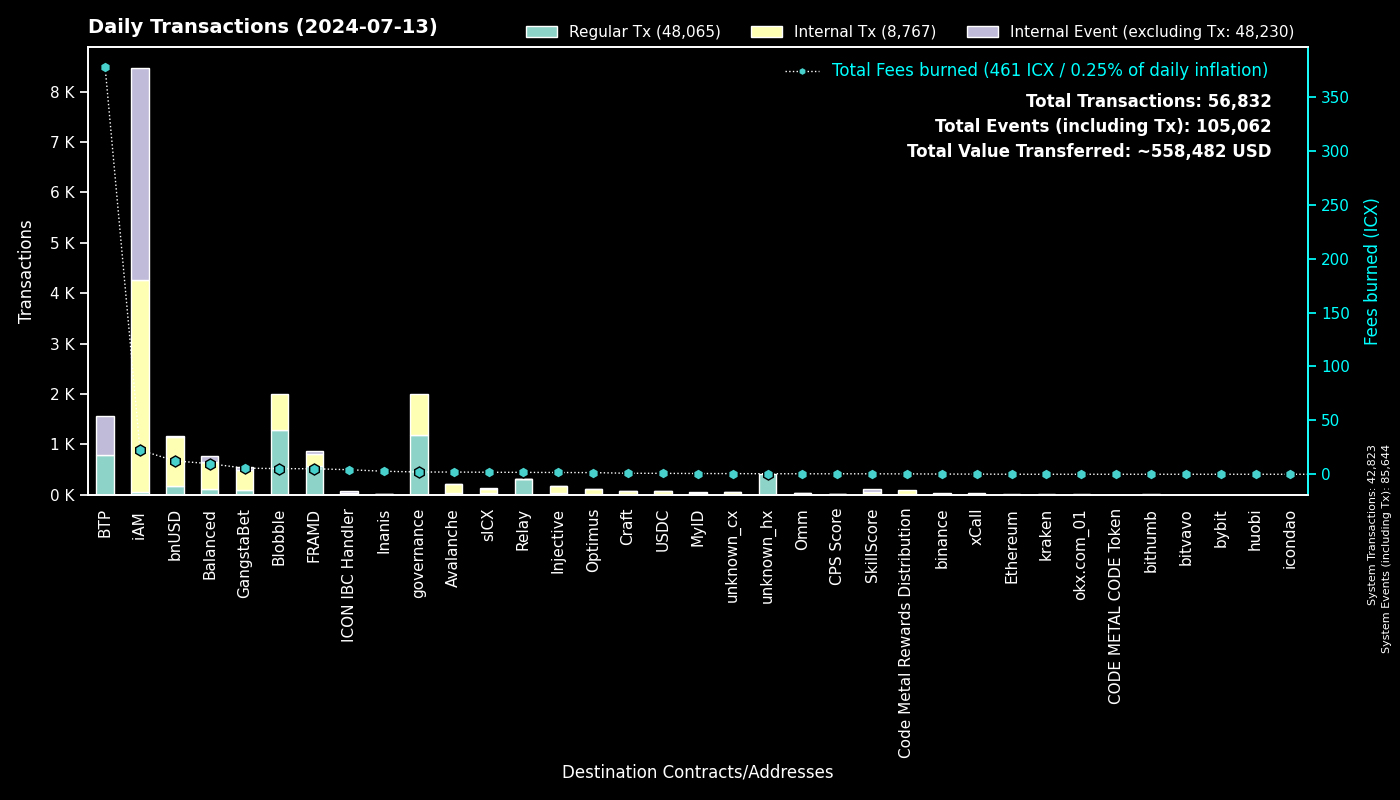

The table this chart was drawn from, first rows:
to, Regular Tx, Fees burned, to_def, Internal Tx, Internal Event (excluding Tx), group
0, 42820, 0.0, System, 3, 42821, System
cx00000000000000000000000000000000000000…, 1190, 2.094, governance, 816, 0, governance
cxee7a00755a757e3c519a0616456030e33dc9d4…, 785, 377.4, BTP_2, 0, 785, BTP
cxf14dea1cff7ceb29a46e6d04533a08f84441e4…, 698, 2.859, Blobble Stake Token, 705, 0, Blobble
cxf2ca3b655a782f39227934d37ff3b77f9b1ebc…, 583, 2.369, Blobble, 0, 0, Blobble
cx2aa9b28a657e3121b75d3d4fe65e569398645d…, 570, 4.562, FRAMD Token, 167, 3, FRAMD
cxca5faa5a71d986a2e84dd7e6f5ff791d29901e…, 302, 1.646, Relay_4, 0, 0, Relay
cx88fd7df7ddff82f7cc735c871dc519838cb235…, 181, 12.42, bnUSD, 955, 21, bnUSD
cx5a0af85407c69945eb318d4ac18e9e84218416…, 57, 3.318, GangWar Simulation, 153, 44, GangstaBet
cx14002628a4599380f391f708843044bc93dce2…, 46, 22.44, iAM Div, 4207, 4210, iAM
cx66a031cc3bd305c76371fb586e93801b948254…, 34, 2.066, Avalanche, 175, 7, Avalanche
cx4297f4b63262507623b6ad575d0d8dd2db980e…, 32, 1.646, Injective, 142, 4, Injective
cx622bbab73698f37dbef53955fd3decffeb0b0c…, 26, 4.21, ICON IBC Handler, 9, 39, ICON IBC Handler
cx21e94c08c03daee80c25d8ee3ea22a20786ec2…, 24, 4.359, balanced_router, 255, 31, Balanced
cx2609b924e33ef00b648a409245c7ea394c4678…, 23, 1.873, sICX, 98, 9, sICX
cxa0af3165c08318e988cb30993b3048335b94af…, 23, 0.8004, balanced_dex, 60, 12, Balanced
cxba62bb61baf8dd8b6a04633fe33806547785a0…, 19, 0.5929, MyID_3, 19, 0, MyID
cx66d4d90f5f113eba575bf793570135f9b10cec…, 19, 1.888, balanced_loans, 64, 43, Balanced
cx28b2ec885b50c8a93da752f2d0467a67127a70…, 14, 1.35, CROWN, 136, 7, GangstaBet
cxe971c0a92c58db502e4a224efc6ba311eb1c17…, 14, 2.808, Inanis Treasury, 2, 0, Inanis
cx694e8c9f1a05c8c3719f30d46b97697960e428…, 12, 0.1134, MyID_2, 12, 0, MyID
cxd82fb5d3effecd8c9071a4bba3856ad7222c4b…, 12, 0.5478, Balanced Savings, 27, 0, Balanced
cxd17316e24ee40f2ef8ed6f3a497311db1b3520…, 10, 0.195, GangstaVerse LootBox, 52, 0, GangstaBet
cxa07f426062a1384bdd762afa6a87d123fbc81c…, 10, 0.1464, xCall, 3, 21, xCall
hx1b3e781a1c802c238e30e90aa1a6cee94f9bac…, 10, 0.0125, unknown_hx, 0, 0, unknown_hx
hxb568381d35d3e7a6383200e8a0d30310af20b9…, 9, 0.01125, binance_hot, 0, 0, binance
cxabea09a8c5f3efa54d0a0370b14715e6f22705…, 8, 0.3351, Balanced Asset Manager, 38, 16, Balanced
cx9f4ab72f854d3ccdc59aa6f2c3e2215dd62e87…, 8, 0.4458, CPS Score, 8, 0, CPS Score
cx2dc662031f3d62bcdba4f63e9bf827767c8475…, 7, 0.4159, SkillScore, 49, 53, SkillScore
cxf61cd5a45dc9f91c15aa65831a30a90d59a096…, 7, 0.834, balanced_baln, 46, 6, Balanced
cxaa99a164586883eed0322d62a31946dfa9491f…, 5, 0.04044, optimus_rewards, 9, 2, Optimus
cx9c4698411c6d9a780f605685153431dcda0460…, 5, 0.07007, Auction, 35, 0, Craft
cx10d59e8103ab44635190bd4139dbfd682fa2d0…, 5, 0.3158, balanced_rewards, 10, 7, Balanced
cx2d552c485ec8bcaa75aac02424e2aca6ffdb2f…, 5, 0.183, Binance Coin, 16, 0, binance
cx8683d50b9f53275081e13b64fba9d6a56b7c57…, 5, 0.09375, gangstabet_trade, 5, 0, GangstaBet
cx22319ac7f412f53eabe3c9827acf5e27e9c6a9…, 5, 0.8604, USDC, 58, 2, USDC
hx85532472e789802a943bd34a8aeb86668bc232…, 4, 0.005, okx.com_01, 0, 0, okx.com_01
cxc83f6eaf7e123f656657ebac3b09bc7a38e323…, 4, 0.3522, Code Metal Rewards Distribution, 95, 0, Code Metal Rewards Distribution
cx917f88460d4ebec1fd656d4dbe51131a37d168…, 4, 0.01922, unknown_cx, 0, 2, unknown_cx
cx28497aef34ec44ad2be9249daddfbe34b54f30…, 4, 0.0537, Balanced Bribe, 4, 0, Balanced
hx1a727577686a20eeeb67251b330e026e5597db…, 4, 0.005, unknown_hx, 0, 0, unknown_hx
hx68646780e14ee9097085f7280ab137c3633b4b…, 4, 0.005, kraken_hot, 0, 0, kraken
hxd25d113d6155d1019cb5eb94ca056673874d27…, 3, 0.00375, unknown_hx, 0, 0, unknown_hx
hxb611b26f8ef4c8d515de4d23f62316eb1ad842…, 3, 0.00375, unknown_hx, 0, 0, unknown_hx
hx16a12628d78f25d83f836597ce225524de8d60…, 3, 0.00375, unknown_hx, 0, 0, unknown_hx
cx7ecb16e4c143b95e01d05933c17cb986cfe618…, 3, 0.8691, CraftRewards, 34, 2, Craft
cx6139a27c15f1653471ffba0b4b88dc15de7e32…, 3, 0.7056, gangstabet_token, 56, 4, GangstaBet
cx59d899fce52cadd1feb5128ff5e6672f03943e…, 3, 0.01514, unknown_cx, 0, 1, unknown_cx
hx73ba629b4dcd3e2d893ba38c5ba7b13d2cc5a1…, 3, 0.00375, unknown_hx, 0, 0, unknown_hx
hx6e93703ed9feac776822902a044a83b357f742…, 3, 0.00375, unknown_hx, 0, 0, unknown_hx
hx6d14b2b77a9e73c5d5804d43c7e3c3416648ae…, 3, 0.00375, bithumb_03, 0, 0, bithumb
hxaad27313bfd9beed05d523464a0460b3d34cf1…, 3, 0.00375, unknown_hx, 0, 0, unknown_hx
cx45cf0c108c3df650b1c28d9e2fdc8b4d068cb2…, 3, 0.01065, unknown_cx, 3, 0, unknown_cx
hxb3c44a9c8d4ca140bd31b232168797b4b6c700…, 2, 0.0025, unknown_hx, 0, 0, unknown_hx
hx1b19a26a5c3ab69ed29695f6f2dd4b558d11d7…, 2, 0.0025, unknown_hx, 0, 0, unknown_hx
hxd5ace539bf910635c2fa0e9c185d2d3c8d52c4…, 2, 0.0025, binance.us, 0, 0, binance
hx7d4fa656ddc528fd1a9c494c0cda8fa7730ca8…, 2, 0.0025, unknown_hx, 0, 0, unknown_hx
hx6b91c8dea3114de74ecfa85908b875778c2b59…, 2, 0.0025, bybit, 0, 0, bybit
hx5af8bd1b5cdc321a53ead7a836601ce8e2c938…, 2, 0.0025, unknown_hx, 0, 0, unknown_hx
hx5cb84c5948a03d8aa1b2abc475fb42fcc1bd72…, 2, 0.0025, unknown_hx, 0, 0, unknown_hx
... 397 more rows
